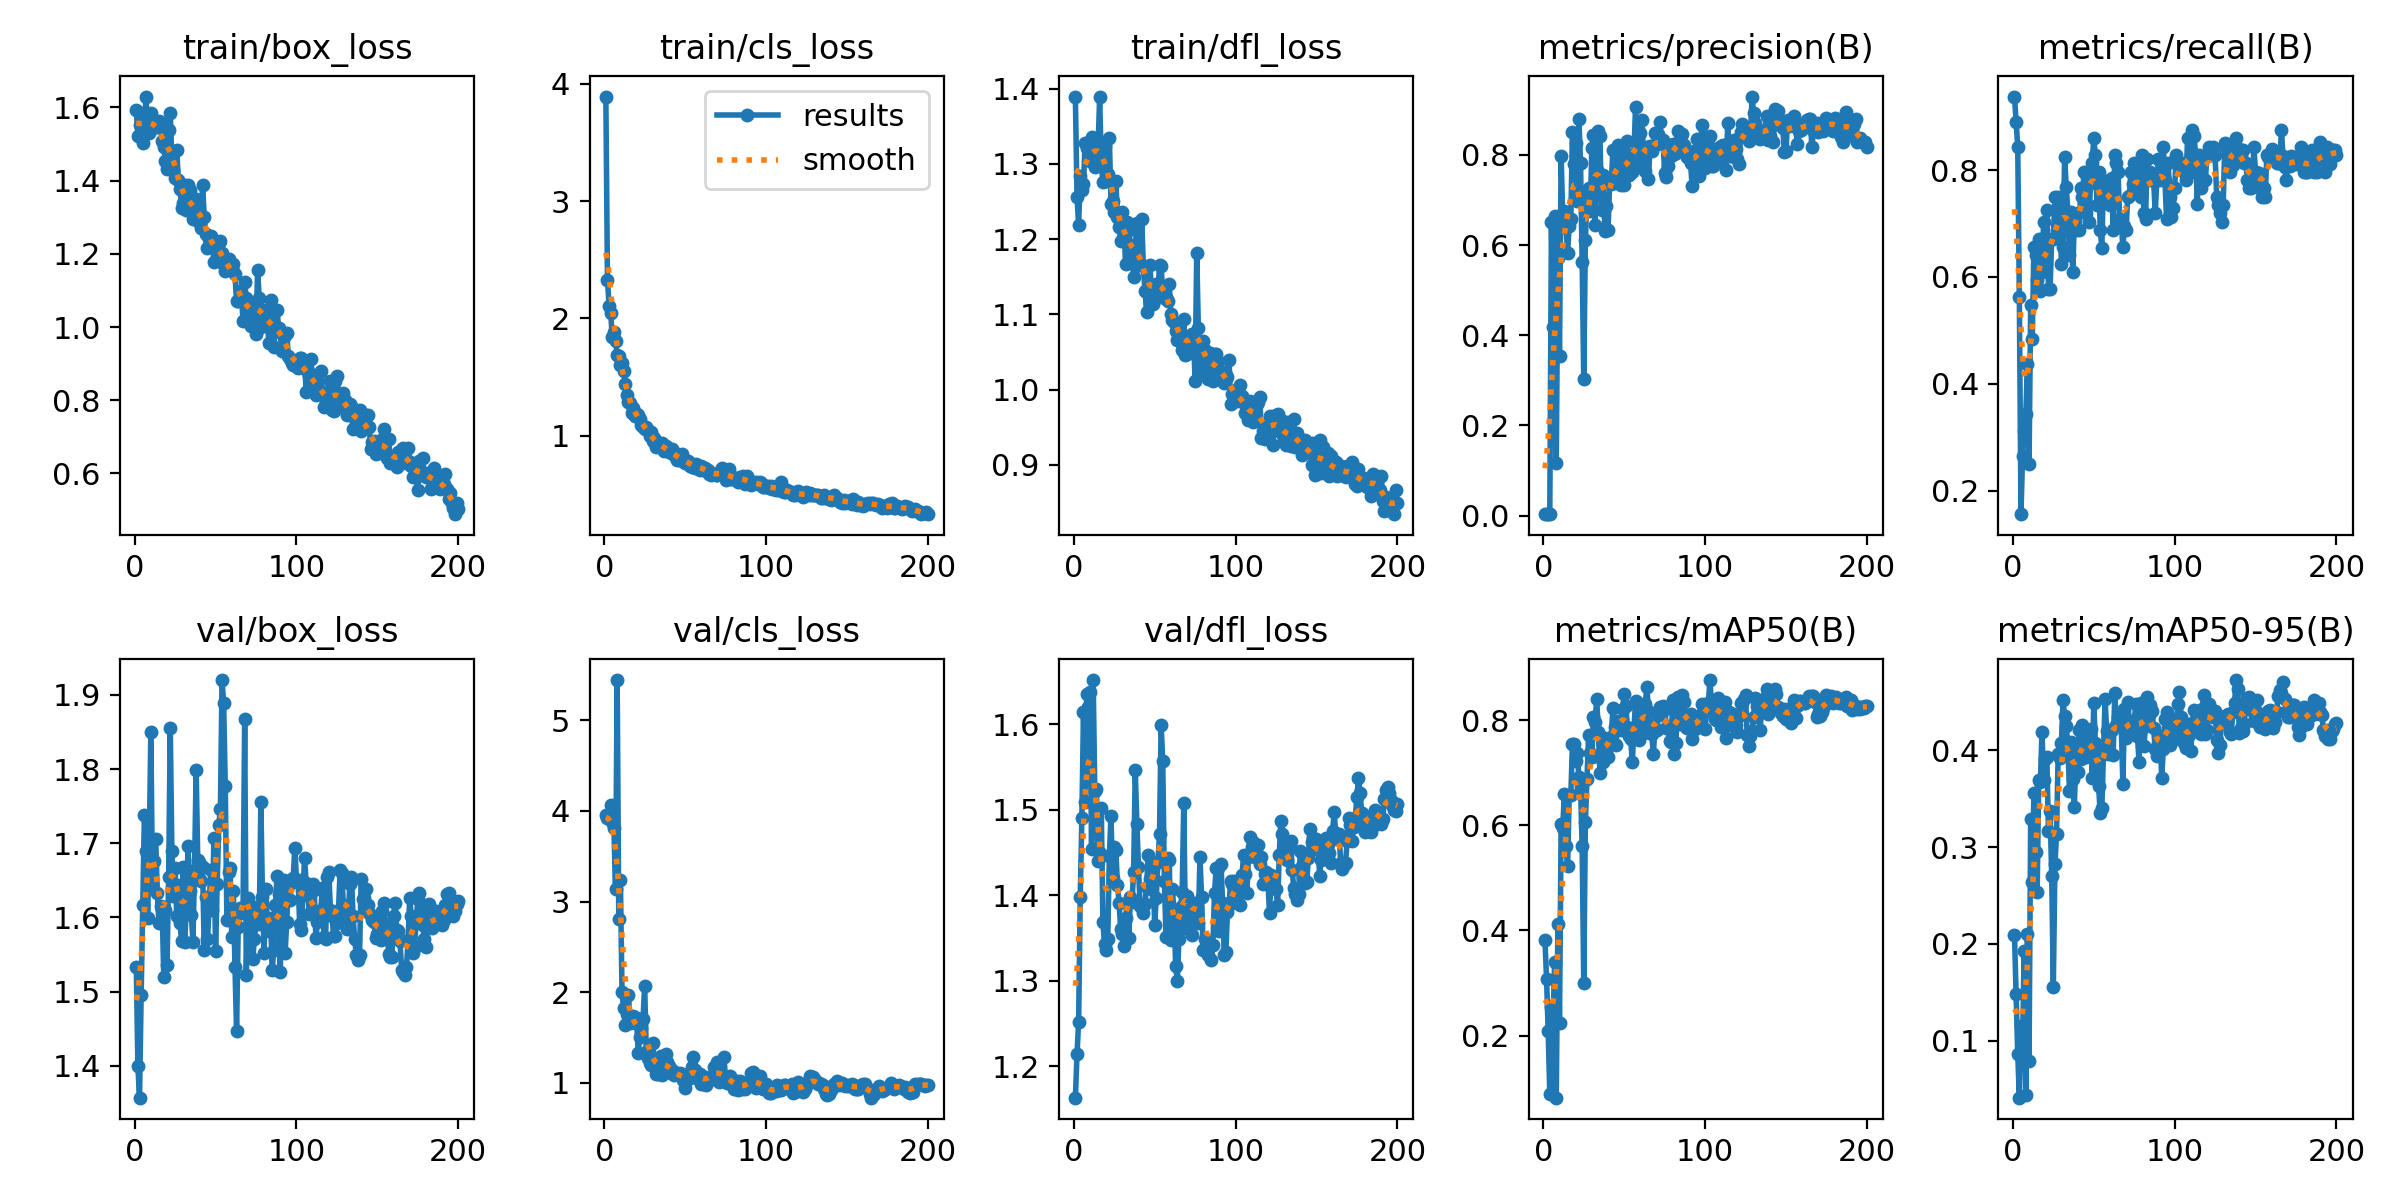

The file beside this chart, header and first rows:
epoch, train/box_loss, train/cls_loss, train/dfl_loss, metrics/precision(B), metrics/recall(B), metrics/mAP50(B), metrics/mAP50-95(B), val/box_loss, val/cls_loss, val/dfl_loss, lr/pg0, lr/pg1, lr/pg2
1, 1.593, 3.892, 1.388, 0.00333, 0.9375, 0.3819, 0.209, 1.533, 3.95, 1.163, 0.00026, 0.00026, 0.00026
2, 1.522, 2.327, 1.257, 0.00317, 0.8906, 0.3077, 0.1478, 1.399, 3.925, 1.214, 0.0005373, 0.0005373, 0.0005373
3, 1.551, 2.108, 1.218, 0.003, 0.8438, 0.2081, 0.08665, 1.357, 3.923, 1.252, 0.0008119, 0.0008119, 0.0008119
4, 1.585, 2.042, 1.285, 0.00374, 0.5625, 0.08851, 0.04105, 1.496, 4.064, 1.399, 0.001084, 0.001084, 0.001084
5, 1.503, 1.839, 1.266, 0.6519, 0.1562, 0.2539, 0.1155, 1.616, 3.88, 1.491, 0.001353, 0.001353, 0.001353
6, 1.541, 1.88, 1.273, 0.4194, 0.2656, 0.2227, 0.09665, 1.738, 3.809, 1.614, 0.001619, 0.001619, 0.001619
7, 1.63, 1.808, 1.328, 0.6638, 0.3125, 0.3398, 0.193, 1.69, 3.136, 1.509, 0.001882, 0.001882, 0.001882
8, 1.54, 1.685, 1.321, 0.1174, 0.3438, 0.08171, 0.04391, 1.599, 5.443, 1.635, 0.001931, 0.001931, 0.001931
9, 1.529, 1.681, 1.32, 0.5705, 0.4375, 0.4132, 0.2102, 1.696, 2.808, 1.62, 0.001931, 0.001931, 0.001931
10, 1.586, 1.605, 1.304, 0.354, 0.25, 0.2231, 0.07853, 1.85, 3.232, 1.637, 0.001921, 0.001921, 0.001921
11, 1.555, 1.621, 1.335, 0.7974, 0.5469, 0.6027, 0.3293, 1.645, 1.998, 1.454, 0.001911, 0.001911, 0.001911
12, 1.553, 1.548, 1.31, 0.6622, 0.4844, 0.5958, 0.2635, 1.677, 1.821, 1.652, 0.001901, 0.001901, 0.001901
13, 1.547, 1.436, 1.296, 0.6759, 0.6562, 0.6591, 0.3558, 1.705, 1.643, 1.522, 0.001891, 0.001891, 0.001891
14, 1.546, 1.345, 1.311, 0.6411, 0.6406, 0.5599, 0.2949, 1.633, 1.754, 1.525, 0.001881, 0.001881, 0.001881
15, 1.562, 1.284, 1.32, 0.5835, 0.5938, 0.5219, 0.2535, 1.592, 1.974, 1.44, 0.001871, 0.001871, 0.001871
16, 1.559, 1.276, 1.39, 0.6427, 0.6719, 0.6576, 0.3694, 1.615, 1.656, 1.45, 0.001861, 0.001861, 0.001861
17, 1.508, 1.193, 1.3, 0.6587, 0.5731, 0.6573, 0.3672, 1.611, 1.719, 1.502, 0.001852, 0.001852, 0.001852
18, 1.492, 1.232, 1.276, 0.851, 0.6094, 0.7554, 0.4187, 1.519, 1.737, 1.368, 0.001842, 0.001842, 0.001842
19, 1.453, 1.171, 1.324, 0.7793, 0.7031, 0.7549, 0.369, 1.61, 1.664, 1.342, 0.001832, 0.001832, 0.001832
20, 1.43, 1.185, 1.278, 0.8261, 0.625, 0.7224, 0.3907, 1.536, 1.711, 1.336, 0.001822, 0.001822, 0.001822
21, 1.538, 1.175, 1.286, 0.6989, 0.7253, 0.7385, 0.3928, 1.655, 1.328, 1.349, 0.001812, 0.001812, 0.001812
22, 1.586, 1.146, 1.335, 0.8789, 0.5781, 0.692, 0.3162, 1.856, 1.508, 1.446, 0.001802, 0.001802, 0.001802
23, 1.454, 1.089, 1.247, 0.7827, 0.5781, 0.6724, 0.3375, 1.69, 1.601, 1.493, 0.001792, 0.001792, 0.001792
24, 1.429, 1.078, 1.251, 0.5617, 0.6719, 0.5599, 0.2705, 1.629, 1.701, 1.42, 0.001782, 0.001782, 0.001782
25, 1.406, 1.061, 1.236, 0.3031, 0.6719, 0.2999, 0.1551, 1.667, 2.073, 1.456, 0.001772, 0.001772, 0.001772
26, 1.484, 1.076, 1.278, 0.6104, 0.75, 0.607, 0.2824, 1.601, 1.337, 1.453, 0.001762, 0.001762, 0.001762
27, 1.402, 1.052, 1.23, 0.714, 0.6875, 0.6886, 0.3137, 1.644, 1.273, 1.412, 0.001752, 0.001752, 0.001752
28, 1.376, 0.9981, 1.216, 0.727, 0.75, 0.7721, 0.3965, 1.592, 1.217, 1.391, 0.001743, 0.001743, 0.001743
29, 1.325, 1.028, 1.197, 0.6768, 0.7188, 0.7372, 0.3921, 1.569, 1.192, 1.36, 0.001733, 0.001733, 0.001733
30, 1.338, 0.9576, 1.237, 0.8156, 0.625, 0.7297, 0.4077, 1.668, 1.439, 1.354, 0.001723, 0.001723, 0.001723
31, 1.389, 0.9825, 1.22, 0.844, 0.6562, 0.8053, 0.4517, 1.567, 1.238, 1.341, 0.001713, 0.001713, 0.001713
32, 1.321, 0.9068, 1.167, 0.6451, 0.8237, 0.797, 0.4355, 1.623, 1.102, 1.373, 0.001703, 0.001703, 0.001703
33, 1.389, 0.9142, 1.223, 0.7662, 0.7682, 0.8403, 0.4249, 1.696, 1.1, 1.391, 0.001693, 0.001693, 0.001693
34, 1.375, 0.941, 1.212, 0.8523, 0.7212, 0.7781, 0.4045, 1.635, 1.213, 1.35, 0.001683, 0.001683, 0.001683
35, 1.327, 0.9102, 1.192, 0.8416, 0.6406, 0.6995, 0.3577, 1.604, 1.3, 1.398, 0.001673, 0.001673, 0.001673
36, 1.296, 0.934, 1.179, 0.6773, 0.7216, 0.7686, 0.4083, 1.567, 1.091, 1.392, 0.001663, 0.001663, 0.001663
37, 1.294, 0.8704, 1.149, 0.7553, 0.6094, 0.7207, 0.3703, 1.665, 1.186, 1.428, 0.001654, 0.001654, 0.001654
38, 1.349, 0.9089, 1.188, 0.6314, 0.7031, 0.737, 0.3416, 1.799, 1.319, 1.546, 0.001644, 0.001644, 0.001644
39, 1.329, 0.8705, 1.222, 0.6859, 0.6875, 0.74, 0.3962, 1.677, 1.232, 1.484, 0.001634, 0.001634, 0.001634
40, 1.287, 0.87, 1.166, 0.6333, 0.7188, 0.7297, 0.3777, 1.675, 1.187, 1.433, 0.001624, 0.001624, 0.001624
41, 1.27, 0.8559, 1.167, 0.7374, 0.6875, 0.7605, 0.4207, 1.649, 1.103, 1.388, 0.001614, 0.001614, 0.001614
42, 1.388, 0.8877, 1.227, 0.7351, 0.7656, 0.7677, 0.3906, 1.667, 1.137, 1.388, 0.001604, 0.001604, 0.001604
43, 1.3, 0.8648, 1.165, 0.8119, 0.75, 0.8227, 0.4264, 1.556, 1.086, 1.379, 0.001594, 0.001594, 0.001594
44, 1.256, 0.8309, 1.131, 0.7386, 0.7969, 0.7881, 0.4036, 1.627, 1.094, 1.39, 0.001584, 0.001584, 0.001584
45, 1.216, 0.7927, 1.103, 0.7685, 0.7188, 0.7538, 0.3926, 1.571, 1.109, 1.41, 0.001574, 0.001574, 0.001574
46, 1.24, 0.7914, 1.128, 0.8212, 0.7894, 0.7983, 0.4197, 1.613, 1.091, 1.447, 0.001564, 0.001564, 0.001564
47, 1.248, 0.7999, 1.165, 0.8159, 0.7031, 0.7935, 0.4082, 1.664, 1.104, 1.419, 0.001554, 0.001554, 0.001554
48, 1.23, 0.8452, 1.136, 0.7339, 0.7757, 0.782, 0.4217, 1.61, 1.103, 1.407, 0.001545, 0.001545, 0.001545
49, 1.178, 0.7835, 1.114, 0.7525, 0.8125, 0.8223, 0.3719, 1.708, 1.036, 1.434, 0.001535, 0.001535, 0.001535
50, 1.222, 0.7696, 1.134, 0.7323, 0.8594, 0.85, 0.4491, 1.554, 0.9409, 1.365, 0.001525, 0.001525, 0.001525
51, 1.218, 0.7845, 1.141, 0.7983, 0.8281, 0.8271, 0.4073, 1.645, 1.033, 1.397, 0.001515, 0.001515, 0.001515
52, 1.23, 0.7865, 1.129, 0.8315, 0.7344, 0.7863, 0.3825, 1.725, 1.089, 1.439, 0.001505, 0.001505, 0.001505
53, 1.236, 0.7405, 1.166, 0.7552, 0.7969, 0.7698, 0.3635, 1.746, 1.071, 1.472, 0.001495, 0.001495, 0.001495
54, 1.202, 0.7353, 1.164, 0.7808, 0.6875, 0.7649, 0.3348, 1.92, 1.17, 1.599, 0.001485, 0.001485, 0.001485
55, 1.169, 0.7514, 1.128, 0.7633, 0.6551, 0.7203, 0.3408, 1.889, 1.288, 1.557, 0.001475, 0.001475, 0.001475
56, 1.153, 0.7279, 1.122, 0.8014, 0.7812, 0.7815, 0.3967, 1.777, 1.138, 1.417, 0.001465, 0.001465, 0.001465
57, 1.164, 0.7592, 1.123, 0.907, 0.7616, 0.8368, 0.4529, 1.597, 1.048, 1.351, 0.001455, 0.001455, 0.001455
58, 1.187, 0.7377, 1.118, 0.7831, 0.75, 0.7915, 0.4194, 1.661, 1.097, 1.444, 0.001446, 0.001446, 0.001446
59, 1.167, 0.7098, 1.141, 0.8185, 0.75, 0.7625, 0.3961, 1.667, 1.099, 1.442, 0.001436, 0.001436, 0.001436
60, 1.161, 0.7435, 1.1, 0.8491, 0.7344, 0.7924, 0.4213, 1.573, 0.9894, 1.347, 0.001426, 0.001426, 0.001426
... 140 more rows
